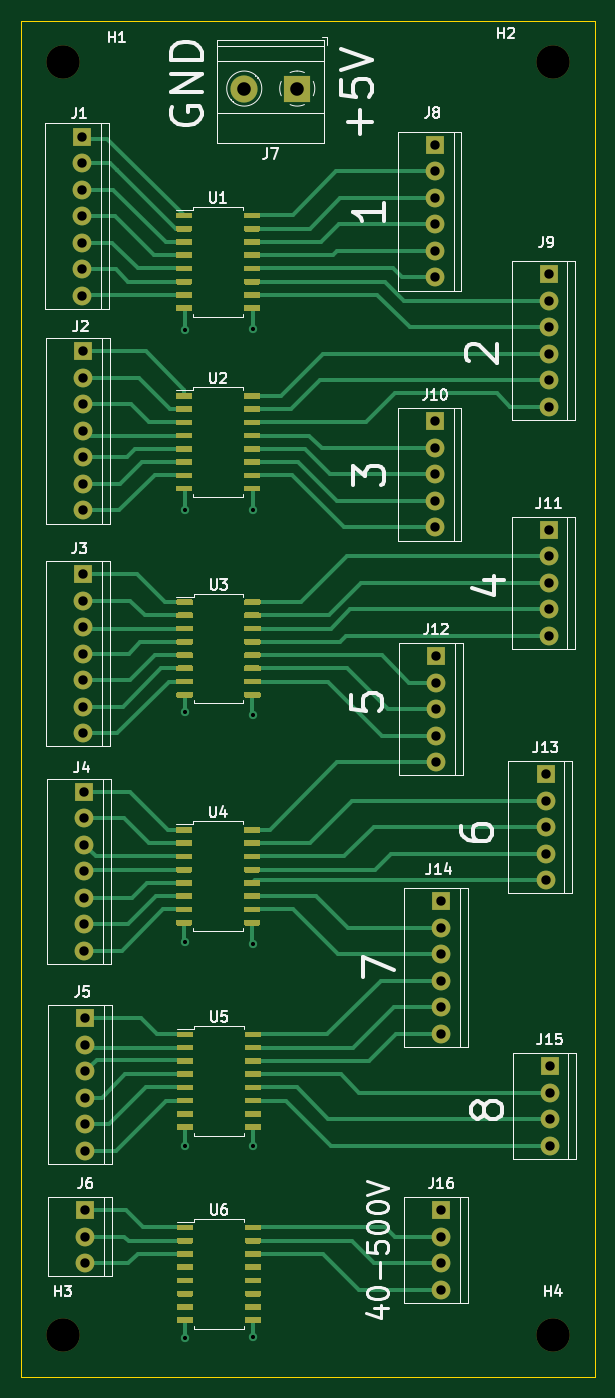
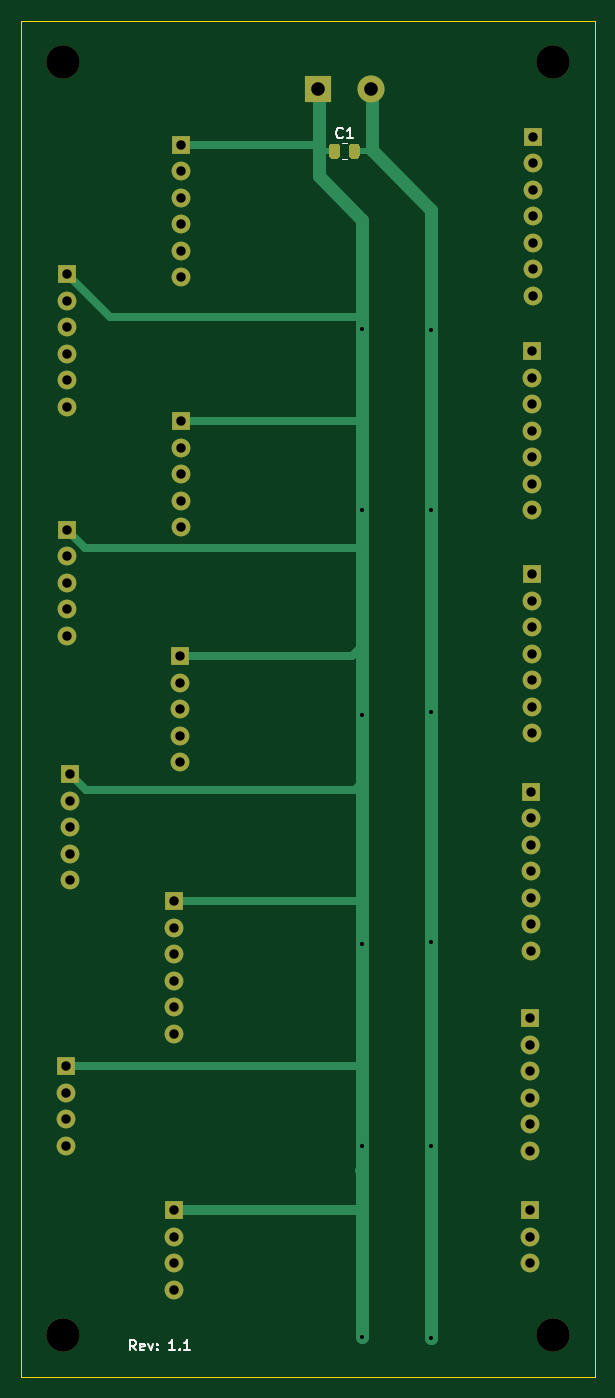
Circuit board: 11 layer files. Board 55.0 x 130.0 mm.
- bottom_copper: Logic_signal_amplifier-B_Cu.gbl (10566 bytes)
- bottom_mask: Logic_signal_amplifier-B_Mask.gbs (4031 bytes)
- paste: Logic_signal_amplifier-B_Paste.gbp (1180 bytes)
- bottom_silk: Logic_signal_amplifier-B_SilkS.gbo (2819 bytes)
- outline: Logic_signal_amplifier-Edge_Cuts.gm1 (717 bytes)
- top_copper: Logic_signal_amplifier-F_Cu.gtl (60614 bytes)
- top_mask: Logic_signal_amplifier-F_Mask.gts (36320 bytes)
- paste: Logic_signal_amplifier-F_Paste.gtp (33469 bytes)
- top_silk: Logic_signal_amplifier-F_SilkS.gto (29736 bytes)
- drill: Logic_signal_amplifier-NPTH.drl (98 bytes)
- drill: Logic_signal_amplifier-PTH.drl (1426 bytes)

=== bottom_copper: Logic_signal_amplifier-B_Cu.gbl (10566 bytes, source omitted) ===
=== bottom_mask: Logic_signal_amplifier-B_Mask.gbs ===
%TF.GenerationSoftware,KiCad,Pcbnew,(5.1.10-1-10_14)*%
%TF.CreationDate,2022-05-17T16:12:05+03:00*%
%TF.ProjectId,Logic_signal_amplifier,4c6f6769-635f-4736-9967-6e616c5f616d,rev?*%
%TF.SameCoordinates,Original*%
%TF.FileFunction,Soldermask,Bot*%
%TF.FilePolarity,Negative*%
%FSLAX46Y46*%
G04 Gerber Fmt 4.6, Leading zero omitted, Abs format (unit mm)*
G04 Created by KiCad (PCBNEW (5.1.10-1-10_14)) date 2022-05-17 16:12:05*
%MOMM*%
%LPD*%
G01*
G04 APERTURE LIST*
%ADD10C,1.800000*%
%ADD11R,1.800000X1.800000*%
%ADD12C,3.200000*%
%ADD13C,2.600000*%
%ADD14R,2.600000X2.600000*%
G04 APERTURE END LIST*
D10*
%TO.C,J16*%
X133300000Y-153620000D03*
X133300000Y-148540000D03*
D11*
X133300000Y-146000000D03*
D10*
X133300000Y-151080000D03*
%TD*%
%TO.C,J6*%
X99200000Y-148540000D03*
X99200000Y-151080000D03*
D11*
X99200000Y-146000000D03*
%TD*%
D12*
%TO.C,H4*%
X144000000Y-158000000D03*
%TD*%
%TO.C,H3*%
X97000000Y-158000000D03*
%TD*%
%TO.C,H2*%
X144000000Y-36000000D03*
%TD*%
%TO.C,H1*%
X97000000Y-36000000D03*
%TD*%
D13*
%TO.C,J7*%
X114420000Y-38500000D03*
D14*
X119500000Y-38500000D03*
%TD*%
D10*
%TO.C,J15*%
X143700000Y-139820000D03*
X143700000Y-134740000D03*
D11*
X143700000Y-132200000D03*
D10*
X143700000Y-137280000D03*
%TD*%
D11*
%TO.C,J14*%
X133300000Y-116400000D03*
D10*
X133300000Y-118940000D03*
X133300000Y-121480000D03*
X133300000Y-124020000D03*
X133300000Y-126560000D03*
X133300000Y-129100000D03*
%TD*%
%TO.C,J13*%
X143300000Y-114360000D03*
X143300000Y-111820000D03*
X143300000Y-109280000D03*
X143300000Y-106740000D03*
D11*
X143300000Y-104200000D03*
%TD*%
D10*
%TO.C,J12*%
X132800000Y-103060000D03*
X132800000Y-100520000D03*
X132800000Y-97980000D03*
X132800000Y-95440000D03*
D11*
X132800000Y-92900000D03*
%TD*%
D10*
%TO.C,J11*%
X143600000Y-90960000D03*
X143600000Y-88420000D03*
X143600000Y-85880000D03*
X143600000Y-83340000D03*
D11*
X143600000Y-80800000D03*
%TD*%
D10*
%TO.C,J10*%
X132700000Y-80560000D03*
X132700000Y-78020000D03*
X132700000Y-75480000D03*
X132700000Y-72940000D03*
D11*
X132700000Y-70400000D03*
%TD*%
%TO.C,J9*%
X143600000Y-56300000D03*
D10*
X143600000Y-58840000D03*
X143600000Y-61380000D03*
X143600000Y-63920000D03*
X143600000Y-66460000D03*
X143600000Y-69000000D03*
%TD*%
D11*
%TO.C,J8*%
X132700000Y-43900000D03*
D10*
X132700000Y-46440000D03*
X132700000Y-48980000D03*
X132700000Y-51520000D03*
X132700000Y-54060000D03*
X132700000Y-56600000D03*
%TD*%
D11*
%TO.C,J5*%
X99200000Y-127600000D03*
D10*
X99200000Y-130140000D03*
X99200000Y-132680000D03*
X99200000Y-135220000D03*
X99200000Y-137760000D03*
X99200000Y-140300000D03*
%TD*%
%TO.C,J4*%
X99100000Y-113520000D03*
X99100000Y-110980000D03*
X99100000Y-118600000D03*
D11*
X99100000Y-105900000D03*
D10*
X99100000Y-116060000D03*
X99100000Y-108440000D03*
X99100000Y-121140000D03*
%TD*%
%TO.C,J3*%
X99000000Y-92660000D03*
X99000000Y-90120000D03*
X99000000Y-97740000D03*
D11*
X99000000Y-85040000D03*
D10*
X99000000Y-95200000D03*
X99000000Y-87580000D03*
X99000000Y-100280000D03*
%TD*%
%TO.C,J2*%
X99000000Y-71320000D03*
X99000000Y-68780000D03*
X99000000Y-76400000D03*
D11*
X99000000Y-63700000D03*
D10*
X99000000Y-73860000D03*
X99000000Y-66240000D03*
X99000000Y-78940000D03*
%TD*%
%TO.C,J1*%
X98900000Y-50720000D03*
X98900000Y-48180000D03*
X98900000Y-55800000D03*
D11*
X98900000Y-43100000D03*
D10*
X98900000Y-53260000D03*
X98900000Y-45640000D03*
X98900000Y-58340000D03*
%TD*%
%TO.C,C1*%
G36*
G01*
X116550000Y-44025000D02*
X116550000Y-44975000D01*
G75*
G02*
X116300000Y-45225000I-250000J0D01*
G01*
X115800000Y-45225000D01*
G75*
G02*
X115550000Y-44975000I0J250000D01*
G01*
X115550000Y-44025000D01*
G75*
G02*
X115800000Y-43775000I250000J0D01*
G01*
X116300000Y-43775000D01*
G75*
G02*
X116550000Y-44025000I0J-250000D01*
G01*
G37*
G36*
G01*
X118450000Y-44025000D02*
X118450000Y-44975000D01*
G75*
G02*
X118200000Y-45225000I-250000J0D01*
G01*
X117700000Y-45225000D01*
G75*
G02*
X117450000Y-44975000I0J250000D01*
G01*
X117450000Y-44025000D01*
G75*
G02*
X117700000Y-43775000I250000J0D01*
G01*
X118200000Y-43775000D01*
G75*
G02*
X118450000Y-44025000I0J-250000D01*
G01*
G37*
%TD*%
M02*

=== paste: Logic_signal_amplifier-B_Paste.gbp ===
%TF.GenerationSoftware,KiCad,Pcbnew,(5.1.10-1-10_14)*%
%TF.CreationDate,2022-05-17T16:12:05+03:00*%
%TF.ProjectId,Logic_signal_amplifier,4c6f6769-635f-4736-9967-6e616c5f616d,rev?*%
%TF.SameCoordinates,Original*%
%TF.FileFunction,Paste,Bot*%
%TF.FilePolarity,Positive*%
%FSLAX46Y46*%
G04 Gerber Fmt 4.6, Leading zero omitted, Abs format (unit mm)*
G04 Created by KiCad (PCBNEW (5.1.10-1-10_14)) date 2022-05-17 16:12:05*
%MOMM*%
%LPD*%
G01*
G04 APERTURE LIST*
G04 APERTURE END LIST*
%TO.C,C1*%
G36*
G01*
X116550000Y-44025000D02*
X116550000Y-44975000D01*
G75*
G02*
X116300000Y-45225000I-250000J0D01*
G01*
X115800000Y-45225000D01*
G75*
G02*
X115550000Y-44975000I0J250000D01*
G01*
X115550000Y-44025000D01*
G75*
G02*
X115800000Y-43775000I250000J0D01*
G01*
X116300000Y-43775000D01*
G75*
G02*
X116550000Y-44025000I0J-250000D01*
G01*
G37*
G36*
G01*
X118450000Y-44025000D02*
X118450000Y-44975000D01*
G75*
G02*
X118200000Y-45225000I-250000J0D01*
G01*
X117700000Y-45225000D01*
G75*
G02*
X117450000Y-44975000I0J250000D01*
G01*
X117450000Y-44025000D01*
G75*
G02*
X117700000Y-43775000I250000J0D01*
G01*
X118200000Y-43775000D01*
G75*
G02*
X118450000Y-44025000I0J-250000D01*
G01*
G37*
%TD*%
M02*

=== bottom_silk: Logic_signal_amplifier-B_SilkS.gbo ===
%TF.GenerationSoftware,KiCad,Pcbnew,(5.1.10-1-10_14)*%
%TF.CreationDate,2022-05-17T16:12:05+03:00*%
%TF.ProjectId,Logic_signal_amplifier,4c6f6769-635f-4736-9967-6e616c5f616d,rev?*%
%TF.SameCoordinates,Original*%
%TF.FileFunction,Legend,Bot*%
%TF.FilePolarity,Positive*%
%FSLAX46Y46*%
G04 Gerber Fmt 4.6, Leading zero omitted, Abs format (unit mm)*
G04 Created by KiCad (PCBNEW (5.1.10-1-10_14)) date 2022-05-17 16:12:05*
%MOMM*%
%LPD*%
G01*
G04 APERTURE LIST*
%ADD10C,0.150000*%
%ADD11C,0.120000*%
G04 APERTURE END LIST*
D10*
X137009523Y-159452380D02*
X137342857Y-158976190D01*
X137580952Y-159452380D02*
X137580952Y-158452380D01*
X137200000Y-158452380D01*
X137104761Y-158500000D01*
X137057142Y-158547619D01*
X137009523Y-158642857D01*
X137009523Y-158785714D01*
X137057142Y-158880952D01*
X137104761Y-158928571D01*
X137200000Y-158976190D01*
X137580952Y-158976190D01*
X136200000Y-159404761D02*
X136295238Y-159452380D01*
X136485714Y-159452380D01*
X136580952Y-159404761D01*
X136628571Y-159309523D01*
X136628571Y-158928571D01*
X136580952Y-158833333D01*
X136485714Y-158785714D01*
X136295238Y-158785714D01*
X136200000Y-158833333D01*
X136152380Y-158928571D01*
X136152380Y-159023809D01*
X136628571Y-159119047D01*
X135819047Y-158785714D02*
X135580952Y-159452380D01*
X135342857Y-158785714D01*
X134961904Y-159357142D02*
X134914285Y-159404761D01*
X134961904Y-159452380D01*
X135009523Y-159404761D01*
X134961904Y-159357142D01*
X134961904Y-159452380D01*
X134961904Y-158833333D02*
X134914285Y-158880952D01*
X134961904Y-158928571D01*
X135009523Y-158880952D01*
X134961904Y-158833333D01*
X134961904Y-158928571D01*
X133200000Y-159452380D02*
X133771428Y-159452380D01*
X133485714Y-159452380D02*
X133485714Y-158452380D01*
X133580952Y-158595238D01*
X133676190Y-158690476D01*
X133771428Y-158738095D01*
X132771428Y-159357142D02*
X132723809Y-159404761D01*
X132771428Y-159452380D01*
X132819047Y-159404761D01*
X132771428Y-159357142D01*
X132771428Y-159452380D01*
X131771428Y-159452380D02*
X132342857Y-159452380D01*
X132057142Y-159452380D02*
X132057142Y-158452380D01*
X132152380Y-158595238D01*
X132247619Y-158690476D01*
X132342857Y-158738095D01*
D11*
%TO.C,C1*%
X117261252Y-45235000D02*
X116738748Y-45235000D01*
X117261252Y-43765000D02*
X116738748Y-43765000D01*
D10*
X117166666Y-43177142D02*
X117214285Y-43224761D01*
X117357142Y-43272380D01*
X117452380Y-43272380D01*
X117595238Y-43224761D01*
X117690476Y-43129523D01*
X117738095Y-43034285D01*
X117785714Y-42843809D01*
X117785714Y-42700952D01*
X117738095Y-42510476D01*
X117690476Y-42415238D01*
X117595238Y-42320000D01*
X117452380Y-42272380D01*
X117357142Y-42272380D01*
X117214285Y-42320000D01*
X117166666Y-42367619D01*
X116214285Y-43272380D02*
X116785714Y-43272380D01*
X116500000Y-43272380D02*
X116500000Y-42272380D01*
X116595238Y-42415238D01*
X116690476Y-42510476D01*
X116785714Y-42558095D01*
%TD*%
M02*

=== outline: Logic_signal_amplifier-Edge_Cuts.gm1 ===
%TF.GenerationSoftware,KiCad,Pcbnew,(5.1.10-1-10_14)*%
%TF.CreationDate,2022-05-17T16:12:05+03:00*%
%TF.ProjectId,Logic_signal_amplifier,4c6f6769-635f-4736-9967-6e616c5f616d,rev?*%
%TF.SameCoordinates,Original*%
%TF.FileFunction,Profile,NP*%
%FSLAX46Y46*%
G04 Gerber Fmt 4.6, Leading zero omitted, Abs format (unit mm)*
G04 Created by KiCad (PCBNEW (5.1.10-1-10_14)) date 2022-05-17 16:12:05*
%MOMM*%
%LPD*%
G01*
G04 APERTURE LIST*
%TA.AperFunction,Profile*%
%ADD10C,0.050000*%
%TD*%
G04 APERTURE END LIST*
D10*
X93000000Y-162000000D02*
X93000000Y-32000000D01*
X148000000Y-32000000D02*
X148000000Y-162000000D01*
X93000000Y-32000000D02*
X148000000Y-32000000D01*
X93000000Y-162000000D02*
X148000000Y-162000000D01*
M02*

=== top_copper: Logic_signal_amplifier-F_Cu.gtl (60614 bytes, source omitted) ===
=== top_mask: Logic_signal_amplifier-F_Mask.gts (36320 bytes, source omitted) ===
=== paste: Logic_signal_amplifier-F_Paste.gtp (33469 bytes, source omitted) ===
=== top_silk: Logic_signal_amplifier-F_SilkS.gto (29736 bytes, source omitted) ===
=== drill: Logic_signal_amplifier-NPTH.drl ===
M48
INCH,TZ
T1C0.1260
%
G90
G05
T1
X38189Y-14173
X38189Y-62205
X56693Y-14173
X56693Y-62205
T0
M30

=== drill: Logic_signal_amplifier-PTH.drl ===
M48
INCH,TZ
T1C0.0157
T2C0.0354
T3C0.0512
%
G90
G05
T1
X42795Y-24252
X42795Y-31063
X42795Y-38701
X42795Y-47362
X42795Y-55079
X42795Y-62323
X45394Y-24213
X45394Y-31063
X45394Y-38780
X45394Y-47441
X45394Y-55079
X45394Y-62283
T2
X38937Y-16969
X38937Y-17969
X38937Y-18969
X38937Y-19969
X38937Y-20969
X38937Y-21969
X38937Y-22969
X38976Y-25079
X38976Y-26079
X38976Y-27079
X38976Y-28079
X38976Y-29079
X38976Y-30079
X38976Y-31079
X38976Y-33480
X38976Y-34480
X38976Y-35480
X38976Y-36480
X38976Y-37480
X38976Y-38480
X38976Y-39480
X39016Y-41693
X39016Y-42693
X39016Y-43693
X39016Y-44693
X39016Y-45693
X39016Y-46693
X39016Y-47693
X39055Y-50236
X39055Y-51236
X39055Y-52236
X39055Y-53236
X39055Y-54236
X39055Y-55236
X39055Y-57480
X39055Y-58480
X39055Y-59480
X52244Y-17283
X52244Y-18283
X52244Y-19283
X52244Y-20283
X52244Y-21283
X52244Y-22283
X52244Y-27717
X52244Y-28717
X52244Y-29717
X52244Y-30717
X52244Y-31717
X52283Y-36575
X52283Y-37575
X52283Y-38575
X52283Y-39575
X52283Y-40575
X52480Y-45827
X52480Y-46827
X52480Y-47827
X52480Y-48827
X52480Y-49827
X52480Y-50827
X52480Y-57480
X52480Y-58480
X52480Y-59480
X52480Y-60480
X56417Y-41024
X56417Y-42024
X56417Y-43024
X56417Y-44024
X56417Y-45024
X56535Y-22165
X56535Y-23165
X56535Y-24165
X56535Y-25165
X56535Y-26165
X56535Y-27165
X56535Y-31811
X56535Y-32811
X56535Y-33811
X56535Y-34811
X56535Y-35811
X56575Y-52047
X56575Y-53047
X56575Y-54047
X56575Y-55047
T3
X45047Y-15157
X47047Y-15157
T0
M30
